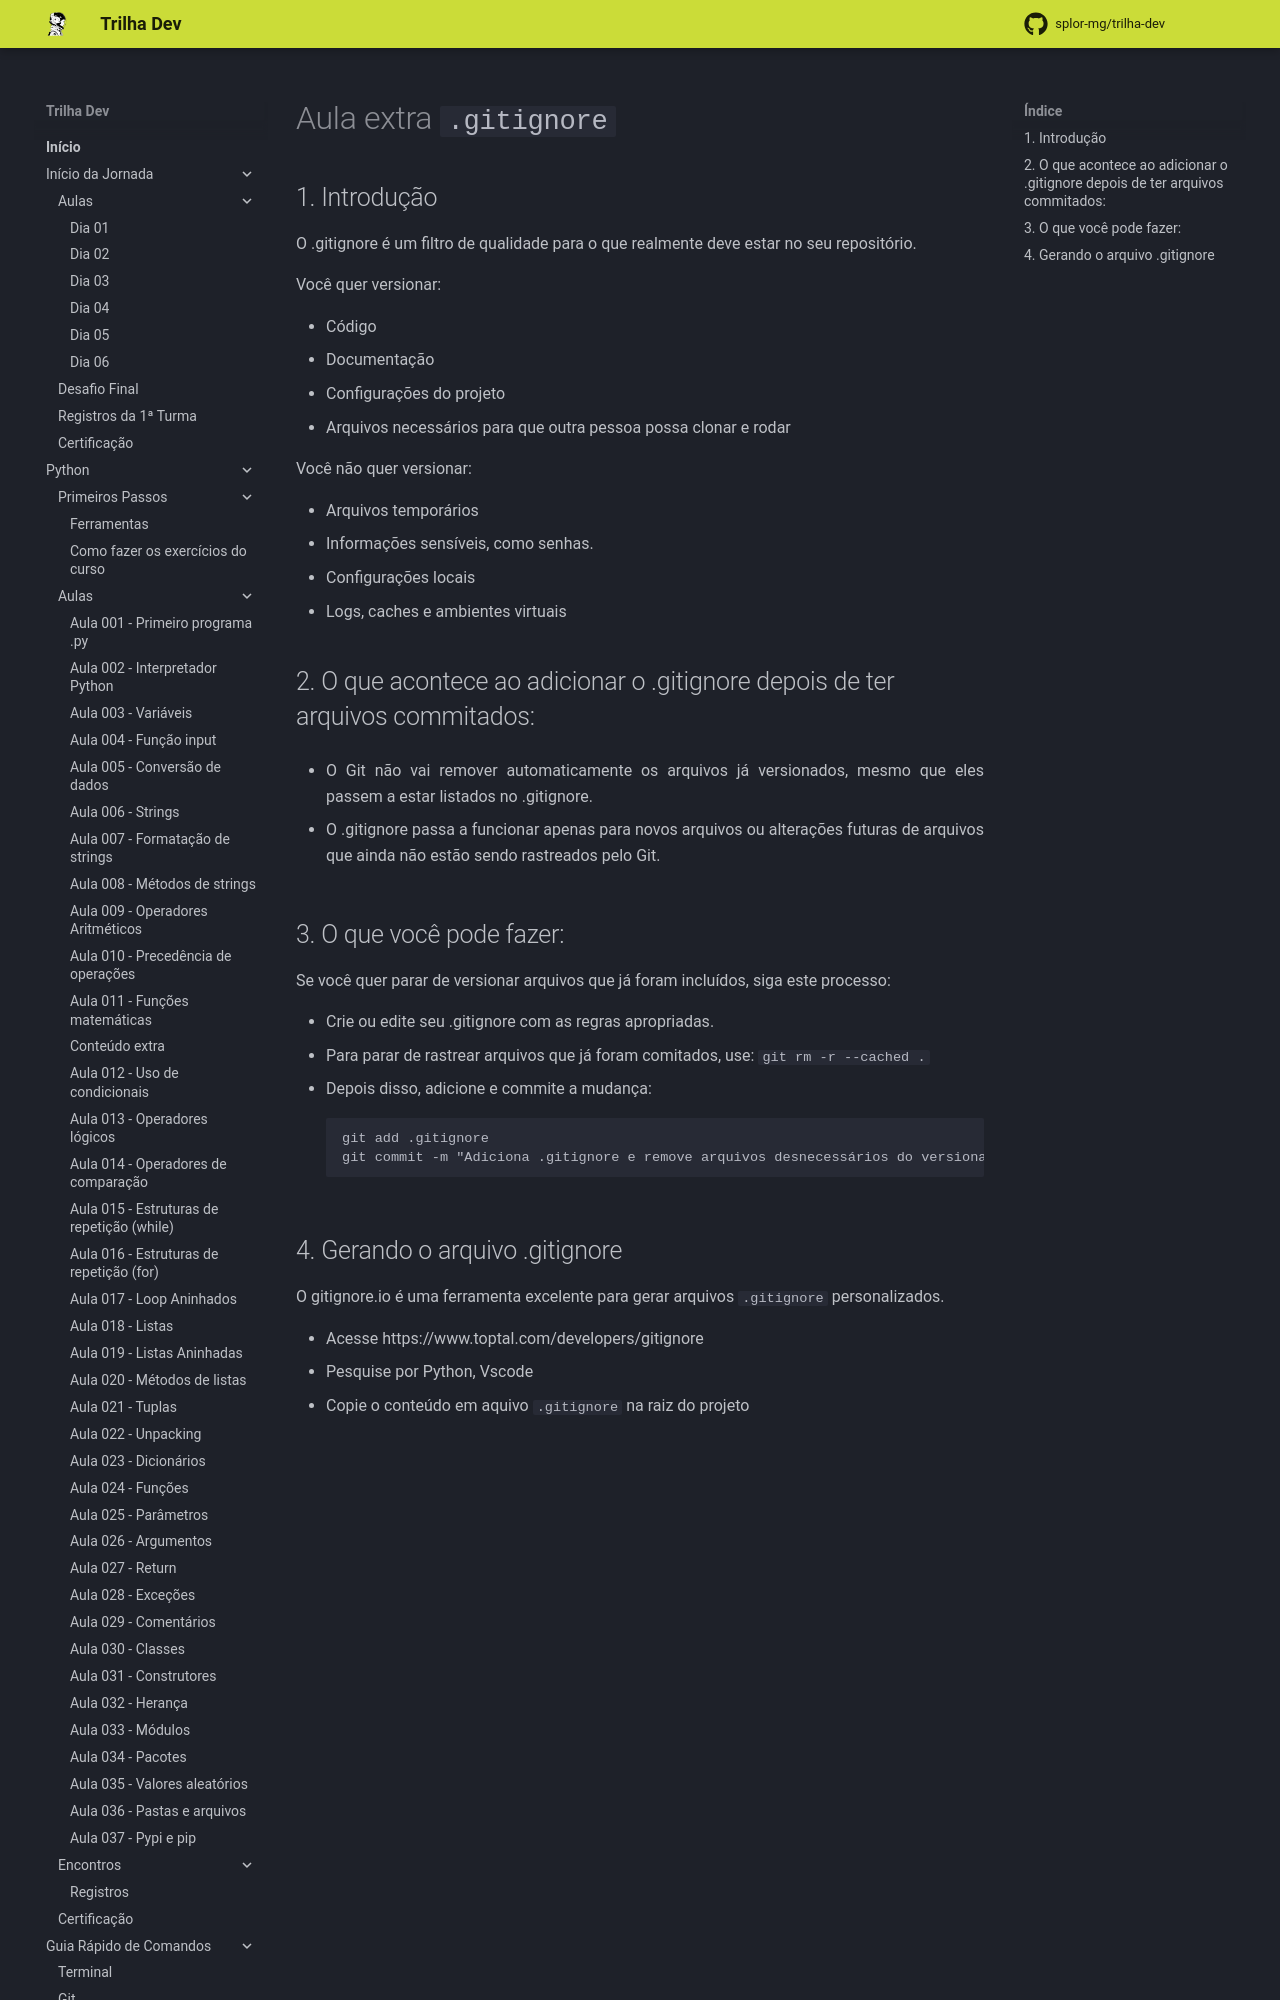

repository: splor-mg/trilha-dev · page: main/inicio_da_jornada/aulas/dia_05/roteiro_aula_extra/index.html · generator: mkdocs

# Aula extra `.gitignore`

## 1. Introdução 

O .gitignore é um filtro de qualidade para o que realmente deve estar no seu repositório.

Você quer versionar:

- Código
- Documentação
- Configurações do projeto
- Arquivos necessários para que outra pessoa possa clonar e rodar

Você não quer versionar:

- Arquivos temporários
- Informações sensíveis, como senhas.
- Configurações locais
- Logs, caches e ambientes virtuais

## 2. O que acontece ao adicionar o .gitignore depois de ter arquivos commitados:

- O Git não vai remover automaticamente os arquivos já versionados, mesmo que eles passem a estar listados no .gitignore.

- O .gitignore passa a funcionar apenas para novos arquivos ou alterações futuras de arquivos que ainda não estão sendo rastreados pelo Git.

## 3. O que você pode fazer:
Se você quer parar de versionar arquivos que já foram incluídos, siga este processo:

- Crie ou edite seu .gitignore com as regras apropriadas.
- Para parar de rastrear arquivos que já foram comitados, use: `git rm -r --cached .`
- Depois disso, adicione e commite a mudança:
```
git add .gitignore
git commit -m "Adiciona .gitignore e remove arquivos desnecessários do versionamento
```
